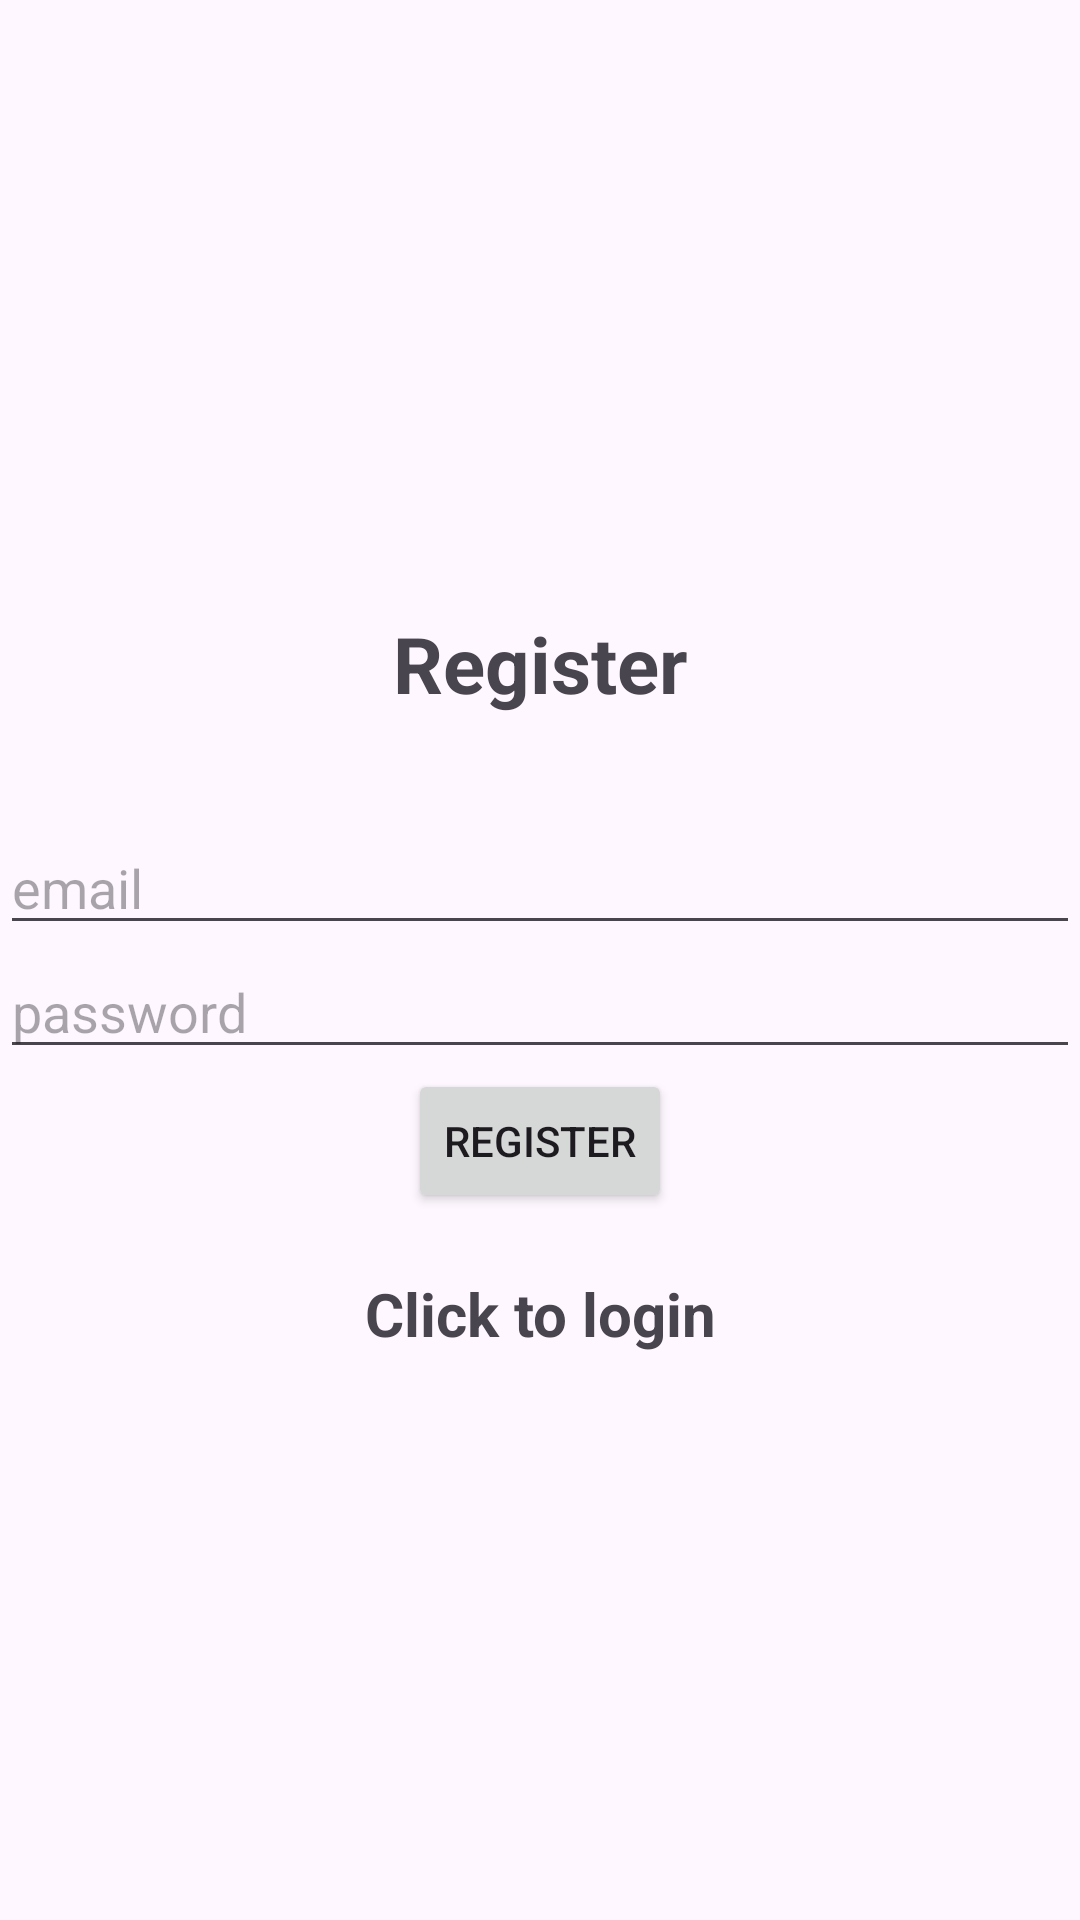

Here is an Android app screen rendered from its layout file. Give the layout XML and the strings, colors and styles it references.
<!-- AndroidManifest.xml: application theme Theme.Material3.Light -->
<!-- res/layout/activity_register.xml -->
<?xml version="1.0" encoding="utf-8"?>
<LinearLayout xmlns:android="http://schemas.android.com/apk/res/android"
    xmlns:app="http://schemas.android.com/apk/res-auto"
    xmlns:tools="http://schemas.android.com/tools"
    android:layout_width="match_parent"
    android:layout_height="match_parent"
    android:gravity="center"
    android:orientation="vertical"
    tools:context=".Register">

    <TextView
        android:textSize="26sp"
        android:textStyle="bold"
        android:gravity="center"
        android:layout_marginBottom="20dp"
        android:padding="15dp"
        android:layout_width="match_parent"
        android:layout_height="wrap_content"
        android:text="@string/register"/>

    <com.google.android.material.textfield.TextInputEditText
        android:layout_width="match_parent"
        android:layout_height="wrap_content"
        android:id="@+id/email"
        android:hint="@string/email"/>

    <com.google.android.material.textfield.TextInputEditText
        android:layout_width="match_parent"
        android:layout_height="wrap_content"
        android:id="@+id/password"
        android:hint="@string/password"/>

    <ProgressBar
        android:id="@+id/progressBar"
        android:visibility="gone"
        android:layout_width="wrap_content"
        android:layout_height="wrap_content"/>

    <Button

        android:layout_width="wrap_content"
        android:layout_height="wrap_content"
        android:id="@+id/btn_register"
        android:text="@string/register"/>

    <TextView
        android:textStyle="bold"
        android:textSize="20sp"
        android:gravity="center"
        android:layout_marginTop="20dp"
        android:id="@+id/loginNow"
        android:text="@string/click_to_login"
        android:layout_width="match_parent"
        android:layout_height="wrap_content"/>

</LinearLayout>
<!-- resources referenced by this layout -->
<resources>
  <string name="click_to_login">Click to login</string>
  <string name="email">email</string>
  <string name="password">password</string>
  <string name="register">Register</string>
</resources>
